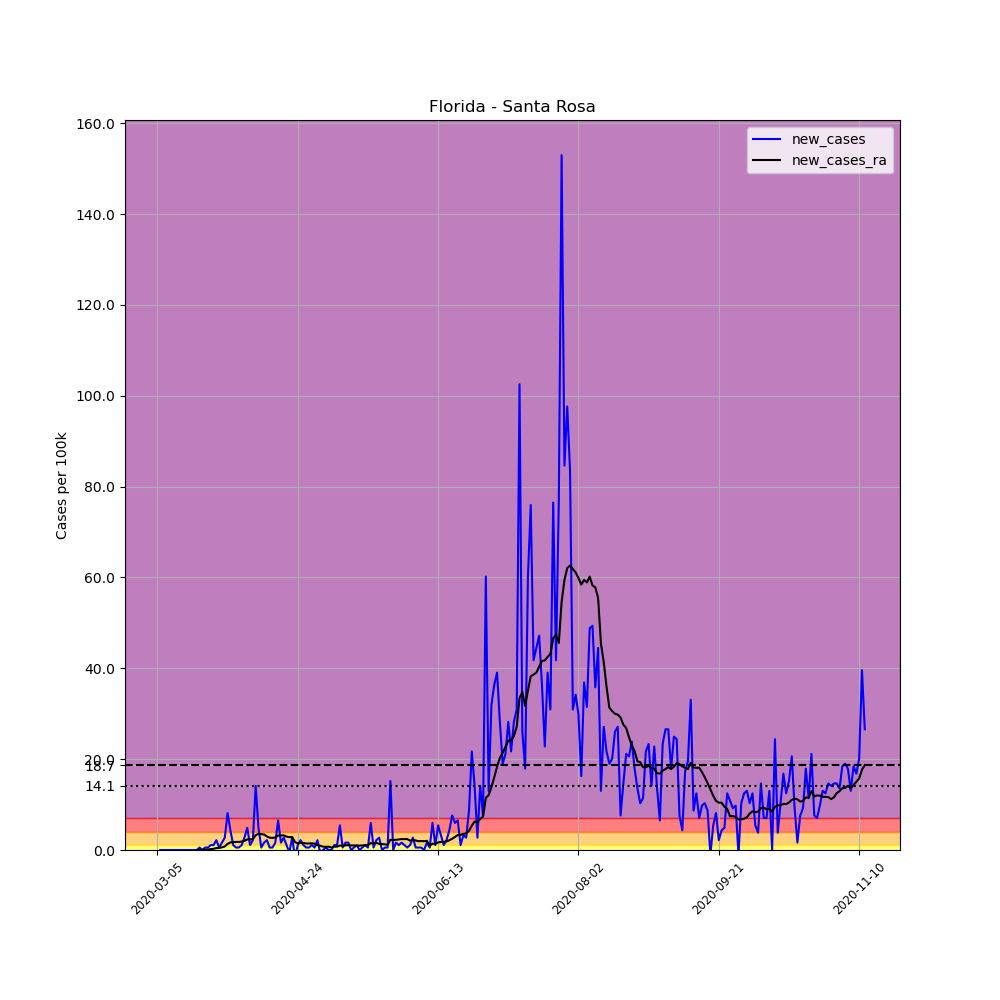

The data file committed next to this chart (first rows):
, date, county, state, fips, cases, deaths, COUNTY, STNAME, CTYNAME, POPESTIMATE2019, per_100k, new_cases, new_cases_ra
10391, 2020-03-05, Santa Rosa, Florida, 12113, 1, 0, 113, Florida, Santa Rosa, 184313, 0.5426, , 
10392, 2020-03-06, Santa Rosa, Florida, 12113, 1, 1, 113, Florida, Santa Rosa, 184313, 0.5426, 0.0, 
10393, 2020-03-07, Santa Rosa, Florida, 12113, 1, 1, 113, Florida, Santa Rosa, 184313, 0.5426, 0.0, 
10394, 2020-03-08, Santa Rosa, Florida, 12113, 1, 1, 113, Florida, Santa Rosa, 184313, 0.5426, 0.0, 
10395, 2020-03-09, Santa Rosa, Florida, 12113, 1, 1, 113, Florida, Santa Rosa, 184313, 0.5426, 0.0, 
10396, 2020-03-10, Santa Rosa, Florida, 12113, 1, 1, 113, Florida, Santa Rosa, 184313, 0.5426, 0.0, 
10397, 2020-03-11, Santa Rosa, Florida, 12113, 1, 1, 113, Florida, Santa Rosa, 184313, 0.5426, 0.0, 
10398, 2020-03-12, Santa Rosa, Florida, 12113, 1, 1, 113, Florida, Santa Rosa, 184313, 0.5426, 0.0, 
10399, 2020-03-13, Santa Rosa, Florida, 12113, 1, 1, 113, Florida, Santa Rosa, 184313, 0.5426, 0.0, 
10400, 2020-03-14, Santa Rosa, Florida, 12113, 1, 1, 113, Florida, Santa Rosa, 184313, 0.5426, 0.0, 
10401, 2020-03-15, Santa Rosa, Florida, 12113, 1, 1, 113, Florida, Santa Rosa, 184313, 0.5426, 0.0, 
10402, 2020-03-16, Santa Rosa, Florida, 12113, 1, 1, 113, Florida, Santa Rosa, 184313, 0.5426, 0.0, 
10403, 2020-03-17, Santa Rosa, Florida, 12113, 1, 1, 113, Florida, Santa Rosa, 184313, 0.5426, 0.0, 
10404, 2020-03-18, Santa Rosa, Florida, 12113, 1, 1, 113, Florida, Santa Rosa, 184313, 0.5426, 0.0, 
10405, 2020-03-19, Santa Rosa, Florida, 12113, 1, 1, 113, Florida, Santa Rosa, 184313, 0.5426, 0.0, 0.0
10406, 2020-03-20, Santa Rosa, Florida, 12113, 2, 1, 113, Florida, Santa Rosa, 184313, 1.085, 0.5426, 0.03875
10407, 2020-03-21, Santa Rosa, Florida, 12113, 2, 1, 113, Florida, Santa Rosa, 184313, 1.085, 0.0, 0.03875
10408, 2020-03-22, Santa Rosa, Florida, 12113, 3, 1, 113, Florida, Santa Rosa, 184313, 1.628, 0.5426, 0.07751
10409, 2020-03-23, Santa Rosa, Florida, 12113, 4, 1, 113, Florida, Santa Rosa, 184313, 2.17, 0.5426, 0.1163
10410, 2020-03-24, Santa Rosa, Florida, 12113, 6, 1, 113, Florida, Santa Rosa, 184313, 3.255, 1.085, 0.1938
10411, 2020-03-25, Santa Rosa, Florida, 12113, 8, 1, 113, Florida, Santa Rosa, 184313, 4.34, 1.085, 0.2713
10412, 2020-03-26, Santa Rosa, Florida, 12113, 12, 1, 113, Florida, Santa Rosa, 184313, 6.511, 2.17, 0.4263
10413, 2020-03-27, Santa Rosa, Florida, 12113, 13, 1, 113, Florida, Santa Rosa, 184313, 7.053, 0.5426, 0.465
10414, 2020-03-28, Santa Rosa, Florida, 12113, 16, 1, 113, Florida, Santa Rosa, 184313, 8.681, 1.628, 0.5813
10415, 2020-03-29, Santa Rosa, Florida, 12113, 21, 2, 113, Florida, Santa Rosa, 184313, 11.39, 2.713, 0.7751
10416, 2020-03-30, Santa Rosa, Florida, 12113, 36, 2, 113, Florida, Santa Rosa, 184313, 19.53, 8.138, 1.356
10417, 2020-03-31, Santa Rosa, Florida, 12113, 44, 2, 113, Florida, Santa Rosa, 184313, 23.87, 4.34, 1.666
10418, 2020-04-01, Santa Rosa, Florida, 12113, 46, 2, 113, Florida, Santa Rosa, 184313, 24.96, 1.085, 1.744
10419, 2020-04-02, Santa Rosa, Florida, 12113, 47, 2, 113, Florida, Santa Rosa, 184313, 25.5, 0.5426, 1.783
10420, 2020-04-03, Santa Rosa, Florida, 12113, 48, 2, 113, Florida, Santa Rosa, 184313, 26.04, 0.5426, 1.783
10421, 2020-04-04, Santa Rosa, Florida, 12113, 50, 2, 113, Florida, Santa Rosa, 184313, 27.13, 1.085, 1.86
10422, 2020-04-05, Santa Rosa, Florida, 12113, 55, 2, 113, Florida, Santa Rosa, 184313, 29.84, 2.713, 2.015
10423, 2020-04-06, Santa Rosa, Florida, 12113, 64, 2, 113, Florida, Santa Rosa, 184313, 34.72, 4.883, 2.325
10424, 2020-04-07, Santa Rosa, Florida, 12113, 66, 2, 113, Florida, Santa Rosa, 184313, 35.81, 1.085, 2.325
10425, 2020-04-08, Santa Rosa, Florida, 12113, 70, 2, 113, Florida, Santa Rosa, 184313, 37.98, 2.17, 2.403
10426, 2020-04-09, Santa Rosa, Florida, 12113, 96, 2, 113, Florida, Santa Rosa, 184313, 52.09, 14.11, 3.255
10427, 2020-04-10, Santa Rosa, Florida, 12113, 105, 3, 113, Florida, Santa Rosa, 184313, 56.97, 4.883, 3.565
10428, 2020-04-11, Santa Rosa, Florida, 12113, 106, 3, 113, Florida, Santa Rosa, 184313, 57.51, 0.5426, 3.488
10429, 2020-04-12, Santa Rosa, Florida, 12113, 109, 4, 113, Florida, Santa Rosa, 184313, 59.14, 1.628, 3.41
10430, 2020-04-13, Santa Rosa, Florida, 12113, 113, 4, 113, Florida, Santa Rosa, 184313, 61.31, 2.17, 2.984
10431, 2020-04-14, Santa Rosa, Florida, 12113, 114, 4, 113, Florida, Santa Rosa, 184313, 61.85, 0.5426, 2.713
10432, 2020-04-15, Santa Rosa, Florida, 12113, 115, 4, 113, Florida, Santa Rosa, 184313, 62.39, 0.5426, 2.674
10433, 2020-04-16, Santa Rosa, Florida, 12113, 118, 5, 113, Florida, Santa Rosa, 184313, 64.02, 1.628, 2.752
10434, 2020-04-17, Santa Rosa, Florida, 12113, 130, 6, 113, Florida, Santa Rosa, 184313, 70.53, 6.511, 3.178
10435, 2020-04-18, Santa Rosa, Florida, 12113, 133, 6, 113, Florida, Santa Rosa, 184313, 72.16, 1.628, 3.217
10436, 2020-04-19, Santa Rosa, Florida, 12113, 138, 6, 113, Florida, Santa Rosa, 184313, 74.87, 2.713, 3.217
10437, 2020-04-20, Santa Rosa, Florida, 12113, 140, 6, 113, Florida, Santa Rosa, 184313, 75.96, 1.085, 2.945
10438, 2020-04-21, Santa Rosa, Florida, 12113, 139, 6, 113, Florida, Santa Rosa, 184313, 75.42, -0.5426, 2.829
10439, 2020-04-22, Santa Rosa, Florida, 12113, 144, 6, 113, Florida, Santa Rosa, 184313, 78.13, 2.713, 2.868
10440, 2020-04-23, Santa Rosa, Florida, 12113, 141, 6, 113, Florida, Santa Rosa, 184313, 76.5, -1.628, 1.744
10441, 2020-04-24, Santa Rosa, Florida, 12113, 143, 6, 113, Florida, Santa Rosa, 184313, 77.59, 1.085, 1.473
10442, 2020-04-25, Santa Rosa, Florida, 12113, 147, 6, 113, Florida, Santa Rosa, 184313, 79.76, 2.17, 1.589
10443, 2020-04-26, Santa Rosa, Florida, 12113, 149, 6, 113, Florida, Santa Rosa, 184313, 80.84, 1.085, 1.55
10444, 2020-04-27, Santa Rosa, Florida, 12113, 150, 6, 113, Florida, Santa Rosa, 184313, 81.38, 0.5426, 1.434
10445, 2020-04-28, Santa Rosa, Florida, 12113, 151, 7, 113, Florida, Santa Rosa, 184313, 81.93, 0.5426, 1.434
10446, 2020-04-29, Santa Rosa, Florida, 12113, 153, 7, 113, Florida, Santa Rosa, 184313, 83.01, 1.085, 1.473
10447, 2020-04-30, Santa Rosa, Florida, 12113, 154, 7, 113, Florida, Santa Rosa, 184313, 83.55, 0.5426, 1.395
10448, 2020-05-01, Santa Rosa, Florida, 12113, 158, 8, 113, Florida, Santa Rosa, 184313, 85.72, 2.17, 1.085
10449, 2020-05-02, Santa Rosa, Florida, 12113, 157, 8, 113, Florida, Santa Rosa, 184313, 85.18, -0.5426, 0.9301
10450, 2020-05-03, Santa Rosa, Florida, 12113, 157, 8, 113, Florida, Santa Rosa, 184313, 85.18, 0.0, 0.7363
... 193 more rows
